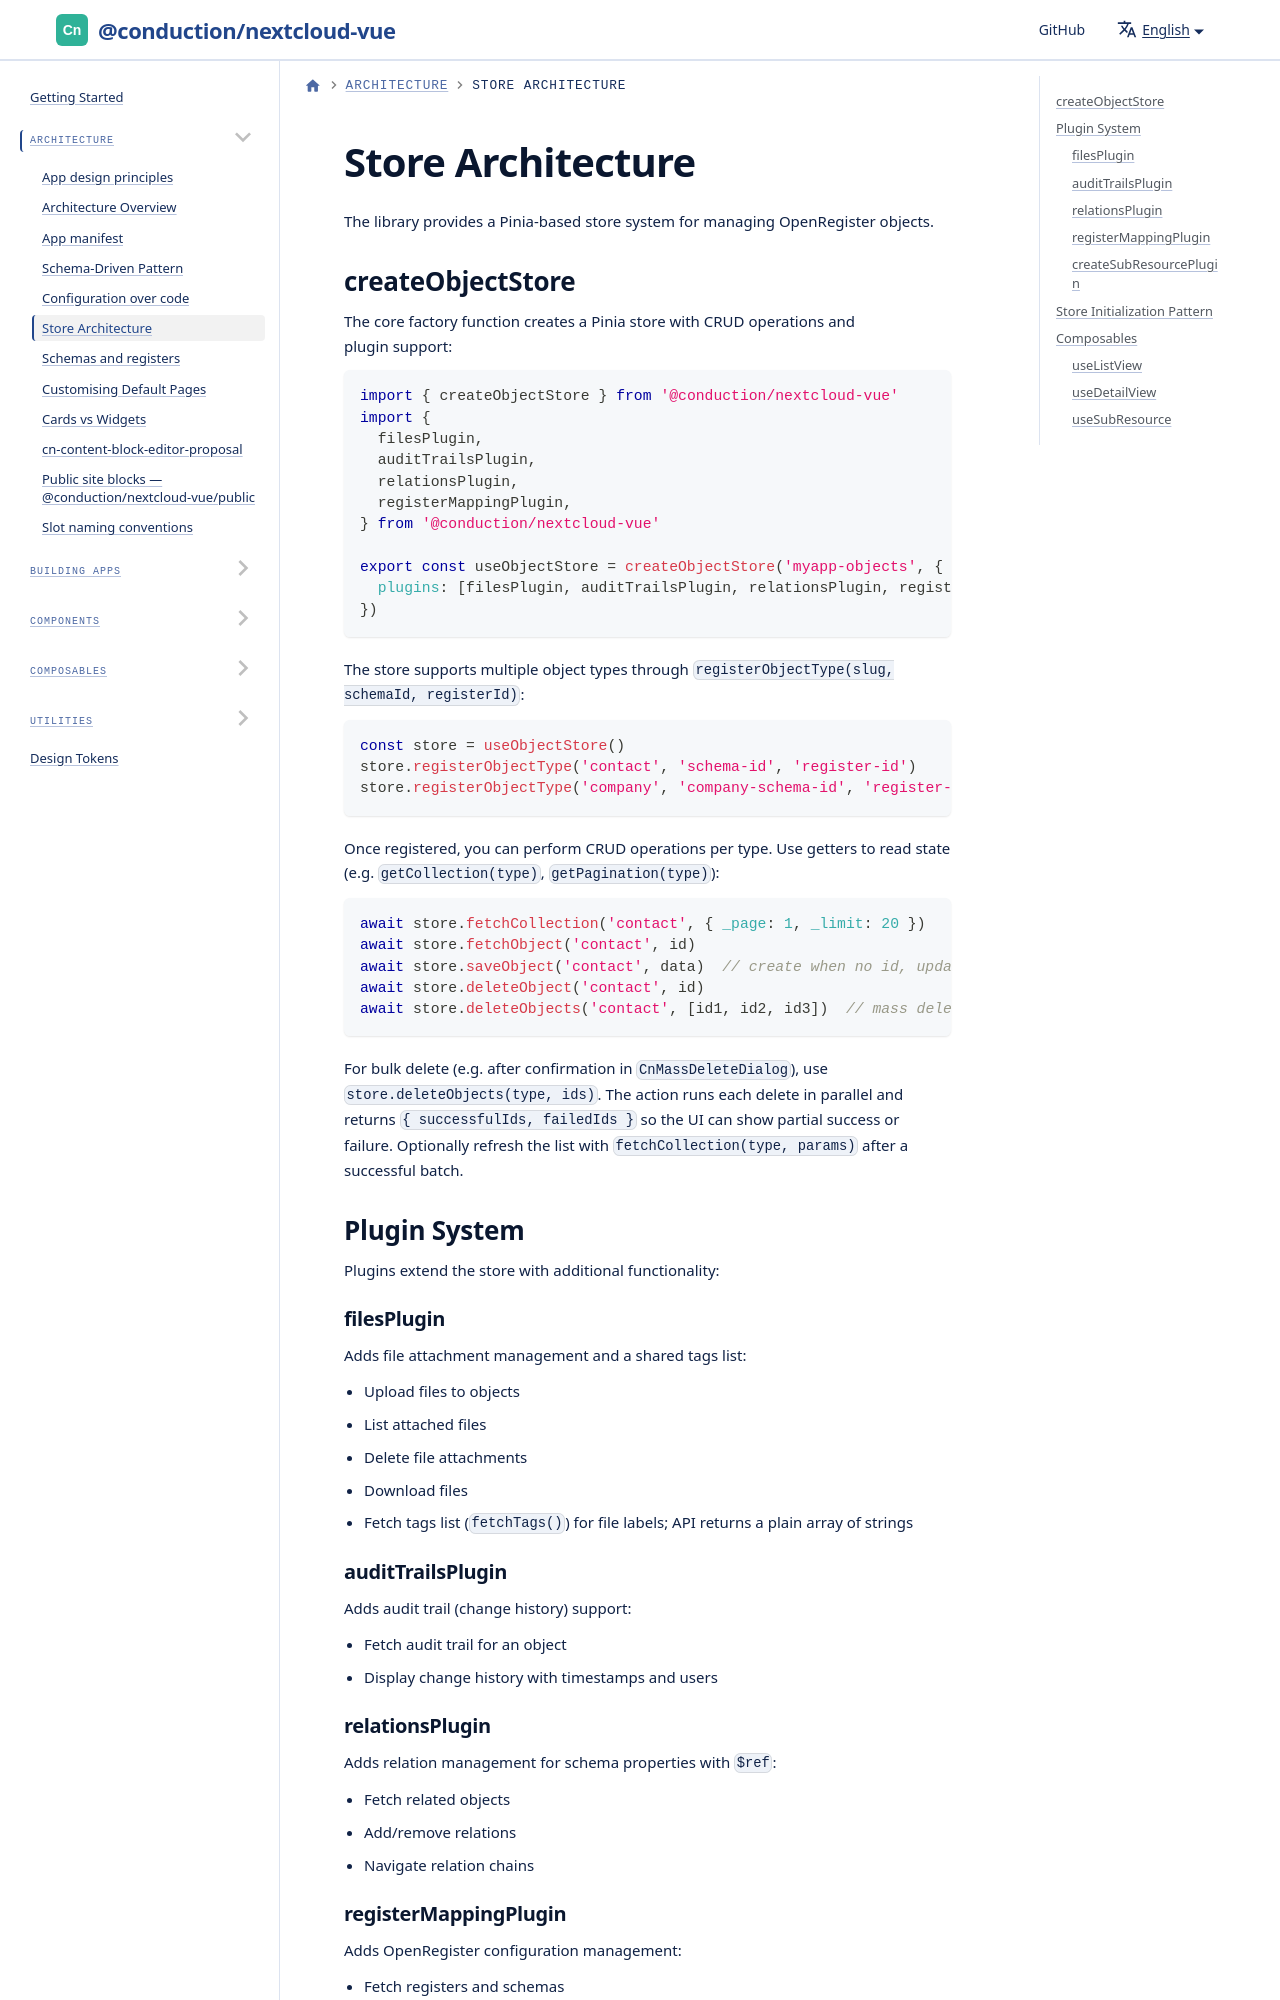

repository: ConductionNL/nextcloud-vue · page: docs/architecture/store/index.html · generator: docusaurus

---
sidebar_position: 3
---

# Store Architecture

The library provides a Pinia-based store system for managing OpenRegister objects.

## createObjectStore

The core factory function creates a Pinia store with CRUD operations and plugin support:

```js
import { createObjectStore } from '@conduction/nextcloud-vue'
import {
  filesPlugin,
  auditTrailsPlugin,
  relationsPlugin,
  registerMappingPlugin,
} from '@conduction/nextcloud-vue'

export const useObjectStore = createObjectStore('myapp-objects', {
  plugins: [filesPlugin, auditTrailsPlugin, relationsPlugin, registerMappingPlugin],
})
```

The store supports multiple object types through `registerObjectType(slug, schemaId, registerId)`:
